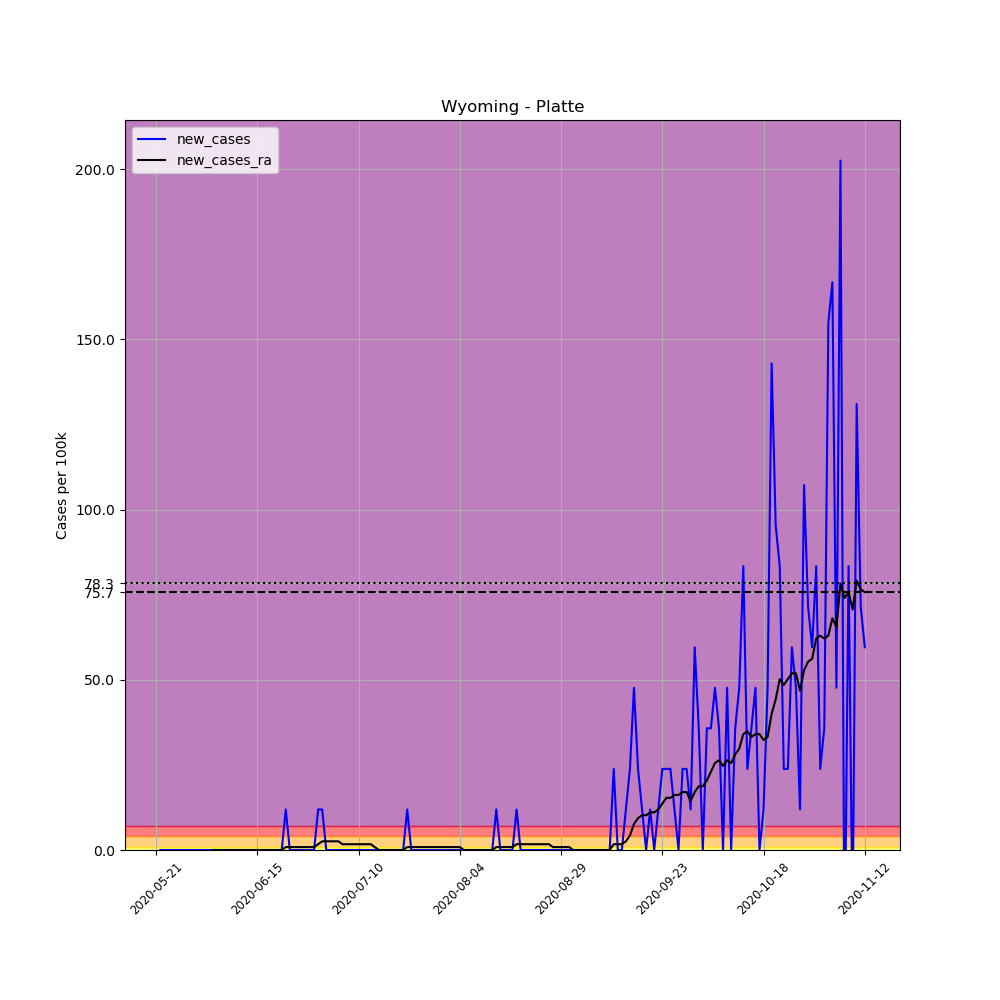

The data file committed next to this chart (first rows):
, date, county, state, fips, cases, deaths, COUNTY, STNAME, CTYNAME, POPESTIMATE2019, per_100k, new_cases, new_cases_ra
674178, 2020-05-21, Platte, Wyoming, 56031, 1, 0, 31, Wyoming, Platte, 8393, 11.91, , 
674179, 2020-05-22, Platte, Wyoming, 56031, 1, 0, 31, Wyoming, Platte, 8393, 11.91, 0.0, 
674180, 2020-05-23, Platte, Wyoming, 56031, 1, 0, 31, Wyoming, Platte, 8393, 11.91, 0.0, 
674181, 2020-05-24, Platte, Wyoming, 56031, 1, 0, 31, Wyoming, Platte, 8393, 11.91, 0.0, 
674182, 2020-05-25, Platte, Wyoming, 56031, 1, 0, 31, Wyoming, Platte, 8393, 11.91, 0.0, 
674183, 2020-05-26, Platte, Wyoming, 56031, 1, 0, 31, Wyoming, Platte, 8393, 11.91, 0.0, 
674184, 2020-05-27, Platte, Wyoming, 56031, 1, 0, 31, Wyoming, Platte, 8393, 11.91, 0.0, 
674185, 2020-05-28, Platte, Wyoming, 56031, 1, 0, 31, Wyoming, Platte, 8393, 11.91, 0.0, 
674186, 2020-05-29, Platte, Wyoming, 56031, 1, 0, 31, Wyoming, Platte, 8393, 11.91, 0.0, 
674187, 2020-05-30, Platte, Wyoming, 56031, 1, 0, 31, Wyoming, Platte, 8393, 11.91, 0.0, 
674188, 2020-05-31, Platte, Wyoming, 56031, 1, 0, 31, Wyoming, Platte, 8393, 11.91, 0.0, 
674189, 2020-06-01, Platte, Wyoming, 56031, 1, 0, 31, Wyoming, Platte, 8393, 11.91, 0.0, 
674190, 2020-06-02, Platte, Wyoming, 56031, 1, 0, 31, Wyoming, Platte, 8393, 11.91, 0.0, 
674191, 2020-06-03, Platte, Wyoming, 56031, 1, 0, 31, Wyoming, Platte, 8393, 11.91, 0.0, 
674192, 2020-06-04, Platte, Wyoming, 56031, 1, 0, 31, Wyoming, Platte, 8393, 11.91, 0.0, 0.0
674193, 2020-06-05, Platte, Wyoming, 56031, 1, 0, 31, Wyoming, Platte, 8393, 11.91, 0.0, 0.0
674194, 2020-06-06, Platte, Wyoming, 56031, 1, 0, 31, Wyoming, Platte, 8393, 11.91, 0.0, 0.0
674195, 2020-06-07, Platte, Wyoming, 56031, 1, 0, 31, Wyoming, Platte, 8393, 11.91, 0.0, 0.0
674196, 2020-06-08, Platte, Wyoming, 56031, 1, 0, 31, Wyoming, Platte, 8393, 11.91, 0.0, 0.0
674197, 2020-06-09, Platte, Wyoming, 56031, 1, 0, 31, Wyoming, Platte, 8393, 11.91, 0.0, 0.0
674198, 2020-06-10, Platte, Wyoming, 56031, 1, 0, 31, Wyoming, Platte, 8393, 11.91, 0.0, 0.0
674199, 2020-06-11, Platte, Wyoming, 56031, 1, 0, 31, Wyoming, Platte, 8393, 11.91, 0.0, 0.0
674200, 2020-06-12, Platte, Wyoming, 56031, 1, 0, 31, Wyoming, Platte, 8393, 11.91, 0.0, 0.0
674201, 2020-06-13, Platte, Wyoming, 56031, 1, 0, 31, Wyoming, Platte, 8393, 11.91, 0.0, 0.0
674202, 2020-06-14, Platte, Wyoming, 56031, 1, 0, 31, Wyoming, Platte, 8393, 11.91, 0.0, 0.0
674203, 2020-06-15, Platte, Wyoming, 56031, 1, 0, 31, Wyoming, Platte, 8393, 11.91, 0.0, 0.0
674204, 2020-06-16, Platte, Wyoming, 56031, 1, 0, 31, Wyoming, Platte, 8393, 11.91, 0.0, 0.0
674205, 2020-06-17, Platte, Wyoming, 56031, 1, 0, 31, Wyoming, Platte, 8393, 11.91, 0.0, 0.0
674206, 2020-06-18, Platte, Wyoming, 56031, 1, 0, 31, Wyoming, Platte, 8393, 11.91, 0.0, 0.0
674207, 2020-06-19, Platte, Wyoming, 56031, 1, 0, 31, Wyoming, Platte, 8393, 11.91, 0.0, 0.0
674208, 2020-06-20, Platte, Wyoming, 56031, 1, 0, 31, Wyoming, Platte, 8393, 11.91, 0.0, 0.0
674209, 2020-06-21, Platte, Wyoming, 56031, 1, 0, 31, Wyoming, Platte, 8393, 11.91, 0.0, 0.0
674210, 2020-06-22, Platte, Wyoming, 56031, 2, 0, 31, Wyoming, Platte, 8393, 23.83, 11.91, 0.851
674211, 2020-06-23, Platte, Wyoming, 56031, 2, 0, 31, Wyoming, Platte, 8393, 23.83, 0.0, 0.851
674212, 2020-06-24, Platte, Wyoming, 56031, 2, 0, 31, Wyoming, Platte, 8393, 23.83, 0.0, 0.851
674213, 2020-06-25, Platte, Wyoming, 56031, 2, 0, 31, Wyoming, Platte, 8393, 23.83, 0.0, 0.851
674214, 2020-06-26, Platte, Wyoming, 56031, 2, 0, 31, Wyoming, Platte, 8393, 23.83, 0.0, 0.851
674215, 2020-06-27, Platte, Wyoming, 56031, 2, 0, 31, Wyoming, Platte, 8393, 23.83, 0.0, 0.851
674216, 2020-06-28, Platte, Wyoming, 56031, 2, 0, 31, Wyoming, Platte, 8393, 23.83, 0.0, 0.851
674217, 2020-06-29, Platte, Wyoming, 56031, 2, 0, 31, Wyoming, Platte, 8393, 23.83, 0.0, 0.851
674218, 2020-06-30, Platte, Wyoming, 56031, 3, 0, 31, Wyoming, Platte, 8393, 35.74, 11.91, 1.702
674219, 2020-07-01, Platte, Wyoming, 56031, 4, 0, 31, Wyoming, Platte, 8393, 47.66, 11.91, 2.553
674220, 2020-07-02, Platte, Wyoming, 56031, 4, 0, 31, Wyoming, Platte, 8393, 47.66, 0.0, 2.553
674221, 2020-07-03, Platte, Wyoming, 56031, 4, 0, 31, Wyoming, Platte, 8393, 47.66, 0.0, 2.553
674222, 2020-07-04, Platte, Wyoming, 56031, 4, 0, 31, Wyoming, Platte, 8393, 47.66, 0.0, 2.553
674223, 2020-07-05, Platte, Wyoming, 56031, 4, 0, 31, Wyoming, Platte, 8393, 47.66, 0.0, 2.553
674224, 2020-07-06, Platte, Wyoming, 56031, 4, 0, 31, Wyoming, Platte, 8393, 47.66, 0.0, 1.702
674225, 2020-07-07, Platte, Wyoming, 56031, 4, 0, 31, Wyoming, Platte, 8393, 47.66, 0.0, 1.702
674226, 2020-07-08, Platte, Wyoming, 56031, 4, 0, 31, Wyoming, Platte, 8393, 47.66, 0.0, 1.702
674227, 2020-07-09, Platte, Wyoming, 56031, 4, 0, 31, Wyoming, Platte, 8393, 47.66, 0.0, 1.702
674228, 2020-07-10, Platte, Wyoming, 56031, 4, 0, 31, Wyoming, Platte, 8393, 47.66, 0.0, 1.702
674229, 2020-07-11, Platte, Wyoming, 56031, 4, 0, 31, Wyoming, Platte, 8393, 47.66, 0.0, 1.702
674230, 2020-07-12, Platte, Wyoming, 56031, 4, 0, 31, Wyoming, Platte, 8393, 47.66, 0.0, 1.702
674231, 2020-07-13, Platte, Wyoming, 56031, 4, 0, 31, Wyoming, Platte, 8393, 47.66, 0.0, 1.702
674232, 2020-07-14, Platte, Wyoming, 56031, 4, 0, 31, Wyoming, Platte, 8393, 47.66, 0.0, 0.851
674233, 2020-07-15, Platte, Wyoming, 56031, 4, 0, 31, Wyoming, Platte, 8393, 47.66, 0.0, 0.0
674234, 2020-07-16, Platte, Wyoming, 56031, 4, 0, 31, Wyoming, Platte, 8393, 47.66, 0.0, 0.0
674235, 2020-07-17, Platte, Wyoming, 56031, 4, 0, 31, Wyoming, Platte, 8393, 47.66, 0.0, 0.0
674236, 2020-07-18, Platte, Wyoming, 56031, 4, 0, 31, Wyoming, Platte, 8393, 47.66, 0.0, 0.0
674237, 2020-07-19, Platte, Wyoming, 56031, 4, 0, 31, Wyoming, Platte, 8393, 47.66, 0.0, 0.0
... 116 more rows
